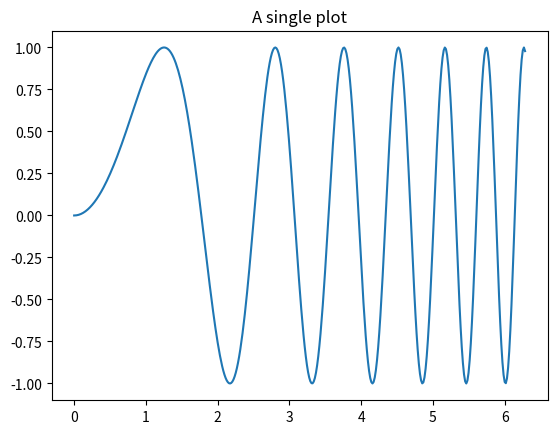
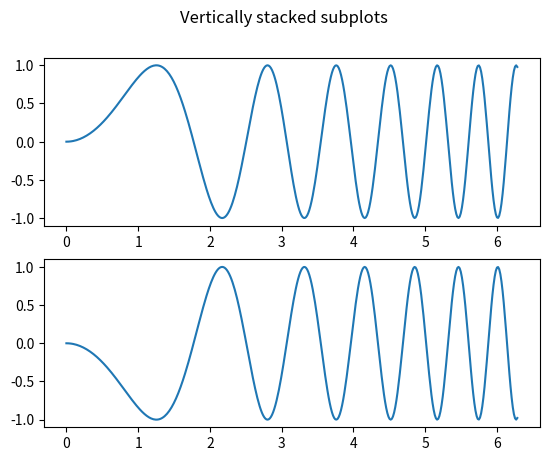
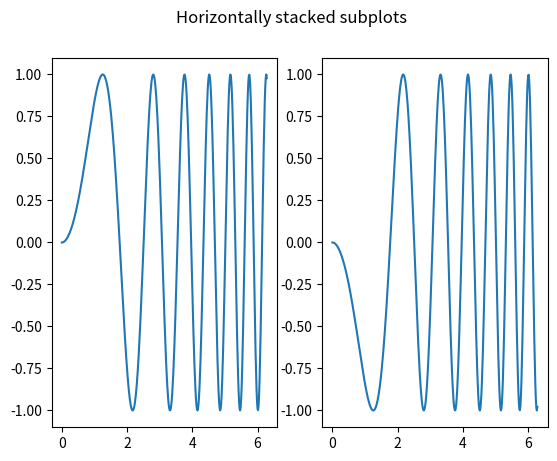
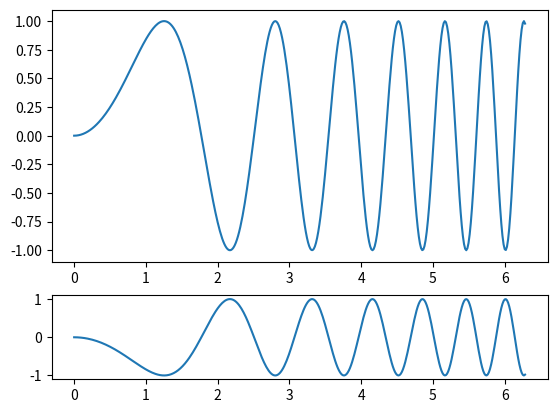
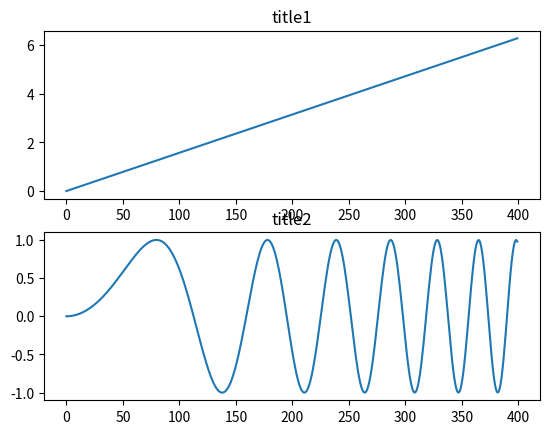
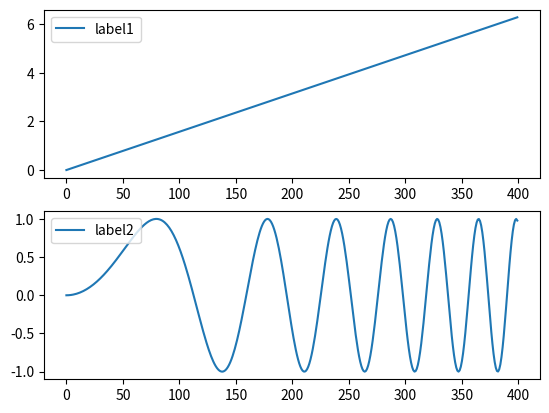
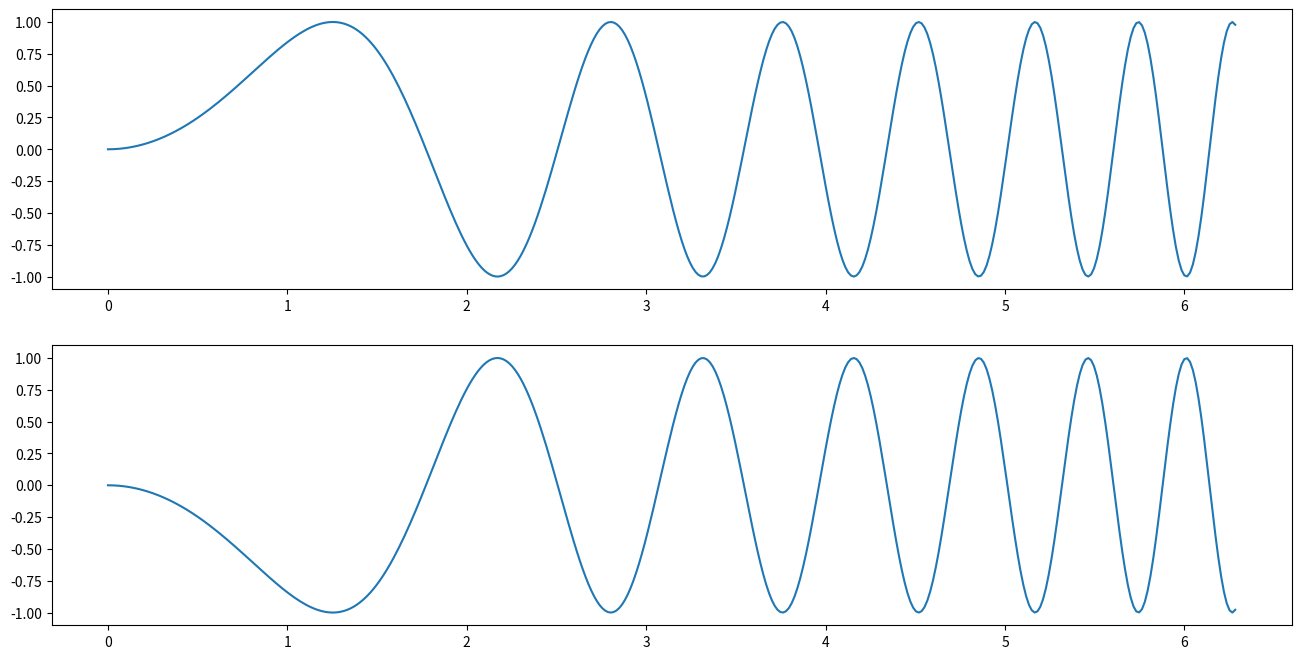
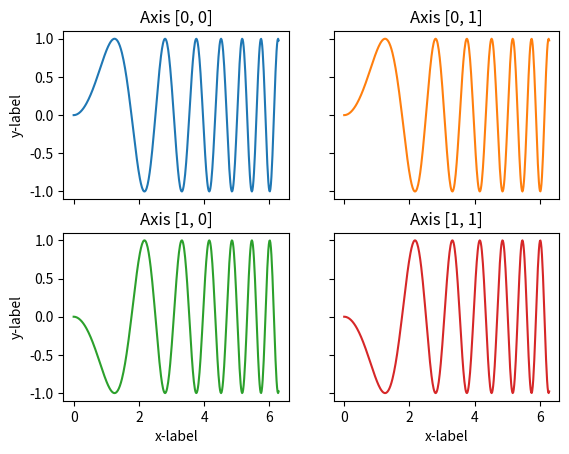
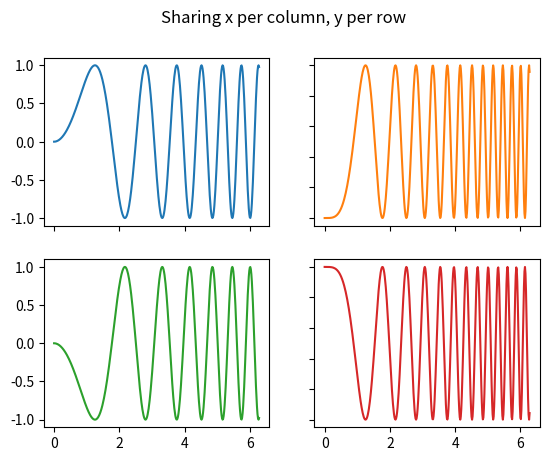
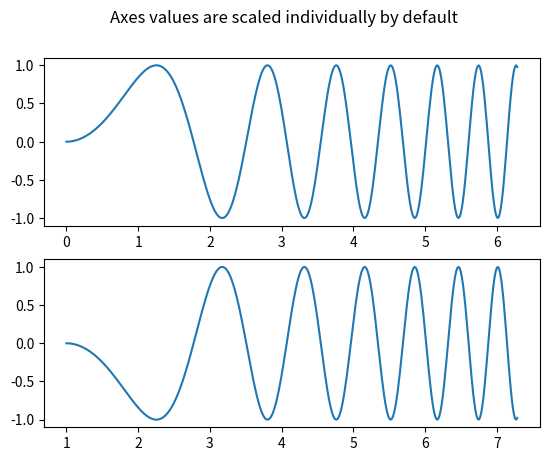
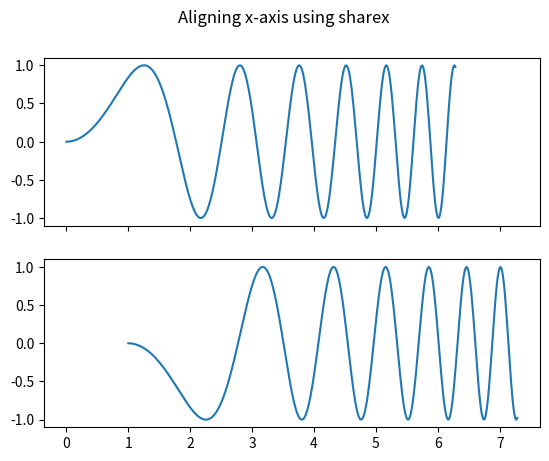
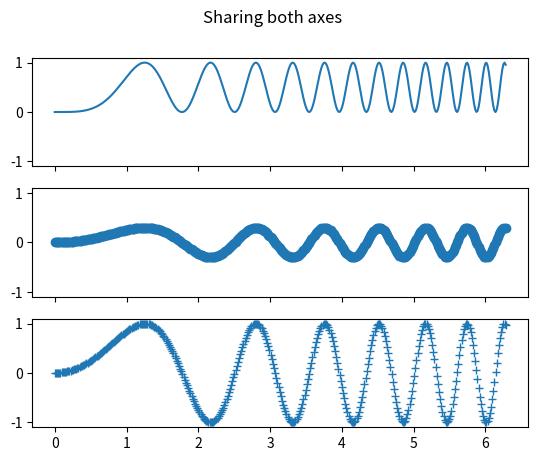
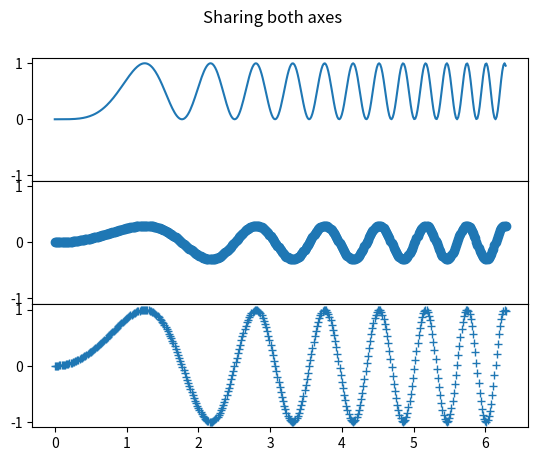
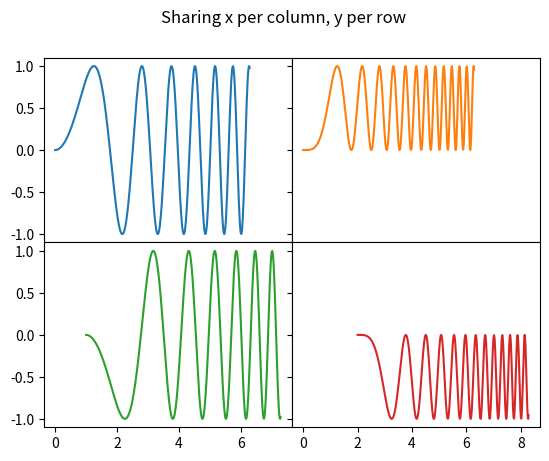
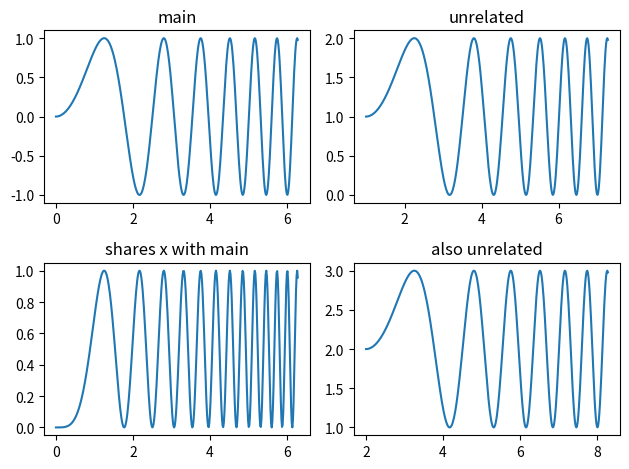
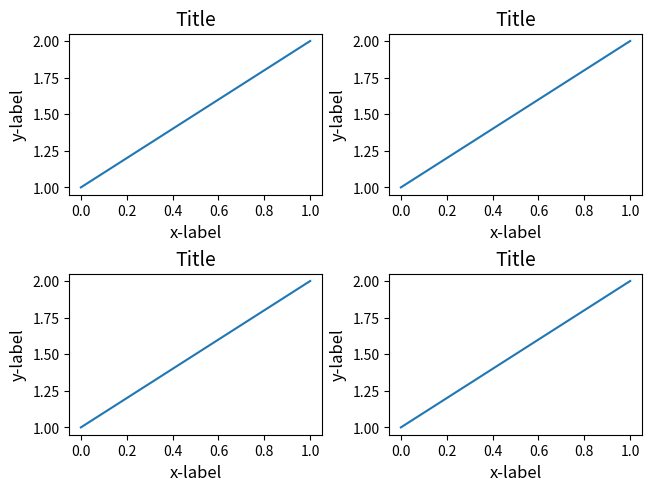

Here is the Python script that generated these plots, in order:
import matplotlib.pyplot as plt
import numpy as np

x = np.linspace(0, 2 * np.pi, 400)
y = np.sin(x ** 2)


# a figure with just one subplot
fig, ax = plt.subplots()
ax.plot(x, y)
ax.set_title('A single plot')


# stack one direction
# ... vertical
fig, axs = plt.subplots(2)
fig.suptitle('Vertically stacked subplots')
axs[0].plot(x, y)
axs[1].plot(x, -y)

# ... horizontal
fig, (ax1, ax2) = plt.subplots(1, 2)
fig.suptitle('Horizontally stacked subplots')
ax1.plot(x, y)
ax2.plot(x, -y)

# ... hight ratio
fig, (ax1, ax2) = plt.subplots(2, 1, gridspec_kw={'height_ratios':[3,1]})
ax1.plot(x, y)
ax2.plot(x, -y)

# ... title of each plot
_, axs = plt.subplots(2)
axs[0].plot(x)
axs[0].title.set_text('title1')
axs[1].plot(y)
axs[1].title.set_text('title2')

# ... legend of each plot
_, axs = plt.subplots(2)
axs[0].plot(x, label='label1')
axs[1].plot(y, label='label2')
for ax in axs:
	ax.legend(loc='upper left')

# ... figsize
_, axs = plt.subplots(2, figsize=(16,8))
axs[0].plot(x, y)
axs[1].plot(x, -y)


# stack two directions
fig, axs = plt.subplots(2, 2)
axs[0,0].plot(x, y)
axs[0,0].set_title('Axis [0, 0]')
axs[0,1].plot(x, y, 'tab:orange')
axs[0,1].set_title('Axis [0, 1]')
axs[1,0].plot(x, -y, 'tab:green')
axs[1,0].set_title('Axis [1, 0]')
axs[1,1].plot(x, -y, 'tab:red')
axs[1,1].set_title('Axis [1, 1]')
for ax in axs.flat:
	ax.set(xlabel='x-label', ylabel='y-label')
for ax in axs.flat:
	ax.label_outer() # hide x and tick labels for top plots and y ticks for right plots

# ... unpacking
fig, ((ax1, ax2), (ax3, ax4)) = plt.subplots(2, 2)
fig.suptitle('Sharing x per column, y per row')
ax1.plot(x, y)
ax2.plot(x, y**2, 'tab:orange')
ax3.plot(x, -y, 'tab:green')
ax4.plot(x, -y**2, 'tab:red')
for ax in fig.get_axes():
	ax.label_outer()


# sharing axes
# ... default
fig, (ax1, ax2) = plt.subplots(2)
fig.suptitle('Axes values are scaled individually by default')
ax1.plot(x, y)
ax2.plot(x + 1, -y)


# ... x
fig, (ax1, ax2) = plt.subplots(2, sharex=True)
fig.suptitle('Aligning x-axis using sharex')
ax1.plot(x, y)
ax2.plot(x + 1, -y)


# ... x and y
fig, axs = plt.subplots(3, sharex=True, sharey=True)
fig.suptitle('Sharing both axes')
axs[0].plot(x, y ** 2)
axs[1].plot(x, 0.3 * y, 'o')
axs[2].plot(x, y, '+')


# ... remove labels & ticks from non-edge subplots
fig = plt.figure()
gs = fig.add_gridspec(3, hspace=0)
axs = gs.subplots(sharex=True, sharey=True)
fig.suptitle('Sharing both axes')
axs[0].plot(x, y ** 2)
axs[1].plot(x, 0.3 * y, 'o')
axs[2].plot(x, y, '+')
for ax in axs:
	ax.label_outer()


# ... share only per row or column
fig = plt.figure()
gs = fig.add_gridspec(2, 2, hspace=0, wspace=0)
(ax1, ax2), (ax3, ax4) = gs.subplots(sharex='col', sharey='row')
fig.suptitle('Sharing x per column, y per row')
ax1.plot(x, y)
ax2.plot(x, y**2, 'tab:orange')
ax3.plot(x + 1, -y, 'tab:green')
ax4.plot(x + 2, -y**2, 'tab:red')
for ax in axs.flat:
	ax.label_outer()


# more complex sharing structure
fig, axs = plt.subplots(2, 2)
axs[0,0].plot(x, y)
axs[0,0].set_title('main')
axs[1,0].plot(x, y**2)
axs[1,0].set_title('shares x with main')
axs[1,0].sharex(axs[0, 0])
axs[0,1].plot(x + 1, y + 1)
axs[0,1].set_title('unrelated')
axs[1,1].plot(x + 2, y + 2)
axs[1,1].set_title('also unrelated')
fig.tight_layout()



# resize axes
fig, axs = plt.subplots(2, 2, constrained_layout=True) # False
for ax in axs.flat:
	ax.plot([1,2])
	ax.set_xlabel('x-label', fontsize=12)
	ax.set_ylabel('y-label', fontsize=12)
	ax.set_title('Title', fontsize=14)




plt.show()